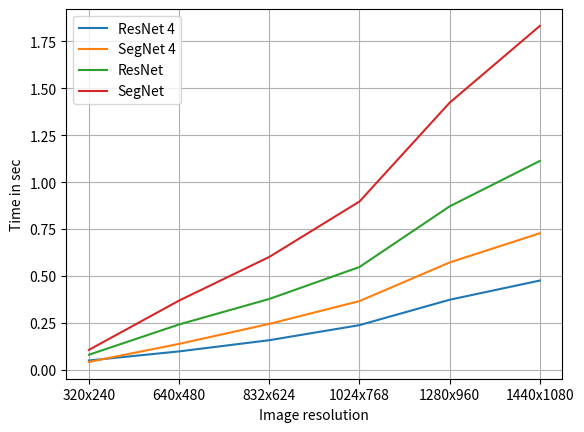

This chart was generated by the following Python code:
import matplotlib.pyplot as plt


x = ['320x240', '640x480', '832x624', '1024x768', '1280x960', '1440x1080']
y1 = [0.04958, 0.09807, 0.15769, 0.23795, 0.37336, 0.47570]
y2 = [0.04193, 0.13818, 0.24460, 0.36614, 0.57220, 0.72777]
y3 = [0.08024, 0.24169, 0.37760, 0.54790, 0.87124, 1.11313]
y4 = [0.10610, 0.36903, 0.60164, 0.89698, 1.42379, 1.83285]

plt.plot(x, y1, label='ResNet 4')
plt.plot(x, y2, label='SegNet 4')
plt.plot(x, y3, label='ResNet')
plt.plot(x, y4, label='SegNet')
plt.ylabel('Time in sec')
plt.xlabel('Image resolution')
plt.legend()
plt.grid(True)
plt.show()
